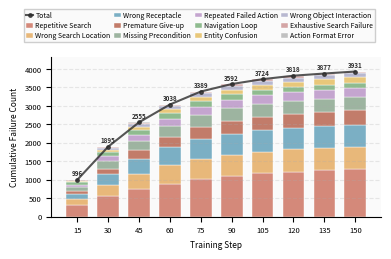

Source code (Python): (Note: this script raises an exception after producing the figure.)
"""
Self-contained script to generate 05_failure_mode_bar.svg
No external data files needed - all data is embedded.
"""

import os
import matplotlib
matplotlib.use("Agg")
import matplotlib.pyplot as plt
import numpy as np

# --- Embedded Data (cumulative counts per bin) ---
# 10 bins: training steps [0-14], [15-29], ..., [135-149]
# X-axis labels: 15, 30, 45, 60, 75, 90, 105, 120, 135, 150
BIN_COUNTS = {
    "repetitive_search": [325, 561, 743, 898, 1021, 1103, 1174, 1224, 1257, 1288],
    "wrong_search_location": [145, 297, 417, 499, 553, 577, 591, 605, 609, 610],
    "wrong_receptacle": [138, 299, 409, 479, 537, 561, 573, 580, 585, 585],
    "premature_give_up": [82, 147, 231, 286, 323, 346, 363, 369, 380, 395],
    "missing_precondition": [112, 211, 262, 303, 331, 348, 353, 358, 359, 360],
    "repeated_failed_action": [62, 124, 162, 194, 217, 225, 230, 234, 235, 236],
    "navigation_loop": [72, 114, 132, 144, 148, 151, 151, 151, 152, 152],
    "entity_confusion": [19, 57, 86, 106, 114, 127, 133, 139, 142, 144],
    "wrong_object_interaction": [24, 60, 78, 90, 99, 106, 107, 107, 107, 110],
    "exhaustive_search_failure": [15, 19, 28, 32, 39, 41, 42, 44, 44, 44],
    "action_format_error": [2, 6, 7, 7, 7, 7, 7, 7, 7, 7],
}

# --- Display config ---
FAILURE_MODES = [
    "repetitive_search", "wrong_search_location", "wrong_receptacle",
    "premature_give_up", "missing_precondition", "repeated_failed_action",
    "navigation_loop", "entity_confusion", "wrong_object_interaction",
    "exhaustive_search_failure", "action_format_error",
]

MODE_LABELS = {
    "repetitive_search": "Repetitive Search",
    "wrong_search_location": "Wrong Search Location",
    "wrong_receptacle": "Wrong Receptacle",
    "premature_give_up": "Premature Give-up",
    "missing_precondition": "Missing Precondition",
    "repeated_failed_action": "Repeated Failed Action",
    "navigation_loop": "Navigation Loop",
    "entity_confusion": "Entity Confusion",
    "wrong_object_interaction": "Wrong Object Interaction",
    "exhaustive_search_failure": "Exhaustive Search Failure",
    "action_format_error": "Action Format Error",
}

# Morandi color palette
MODE_COLORS = {
    "repetitive_search": "#D4897A",
    "wrong_search_location": "#E8B87A",
    "wrong_receptacle": "#7BAFC4",
    "premature_give_up": "#C27C6A",
    "missing_precondition": "#9DB4A0",
    "repeated_failed_action": "#C4A5CF",
    "navigation_loop": "#8FBB8F",
    "entity_confusion": "#E8C77A",
    "wrong_object_interaction": "#B8B8D0",
    "exhaustive_search_failure": "#D4A5A5",
    "action_format_error": "#C0C0C0",
}


def main():
    x_labels = ["15", "30", "45", "60", "75", "90", "105", "120", "135", "150"]
    x = np.arange(len(x_labels))

    # Compute total per bin
    bin_total = [
        sum(BIN_COUNTS[mode][i] for mode in FAILURE_MODES)
        for i in range(len(x_labels))
    ]

    plt.rcParams.update({
        "font.size": 8,
        "axes.spines.top": False,
        "axes.spines.right": False,
        "figure.facecolor": "white",
        "axes.facecolor": "#FAFAFA",
    })

    fig, ax = plt.subplots(figsize=(4, 3))

    # Stacked bar
    bottom = np.zeros(len(x_labels))
    for mode in FAILURE_MODES:
        heights = np.array(BIN_COUNTS[mode], dtype=float)
        ax.bar(
            x, heights, 0.7,
            bottom=bottom,
            label=MODE_LABELS[mode],
            color=MODE_COLORS[mode],
            edgecolor="white",
            linewidth=0.3,
        )
        bottom += heights

    # Total line
    ax.plot(
        x, bin_total,
        color="#2C2C2C", linewidth=1.5,
        marker="o", markersize=2.5,
        alpha=0.8, label="Total", zorder=5,
    )
    for i, v in enumerate(bin_total):
        ax.annotate(
            str(v), (x[i], v),
            textcoords="offset points", xytext=(0, 3),
            ha="center", fontsize=4.5, fontweight="bold", color="#2C2C2C",
        )

    ax.set_xlabel("Training Step", fontsize=6)
    ax.set_ylabel("Cumulative Failure Count", fontsize=6)
    ax.set_xticks(x)
    ax.set_xticklabels(x_labels, fontsize=5.5)
    ax.tick_params(axis="y", labelsize=5.5)
    ax.grid(axis="y", alpha=0.25, linestyle="--", color="#AAAAAA")
    ax.set_ylim(0, max(bin_total) * 1.1)

    # Legend: 3 rows (ncol=4, 12 items / 4 = 3 rows)
    ax.legend(
        loc="upper center", bbox_to_anchor=(0.45, 1.32), fontsize=5,
        framealpha=0.95, edgecolor="#CCCCCC", fancybox=False,
        ncol=4, columnspacing=0.5, handlelength=1.0, handletextpad=0.3,
        borderpad=0.3, labelspacing=0.3,
    )

    fig.tight_layout()
    fig.subplots_adjust(top=0.68)

    output_path = os.path.join(os.path.dirname(os.path.abspath(__file__)), "..", "failure_mode_plots", "05_failure_mode_bar.svg")
    os.makedirs(os.path.dirname(output_path), exist_ok=True)
    fig.savefig(output_path, bbox_inches="tight")
    plt.close(fig)
    print(f"[OK] Saved to: {os.path.abspath(output_path)}")


if __name__ == "__main__":
    main()
